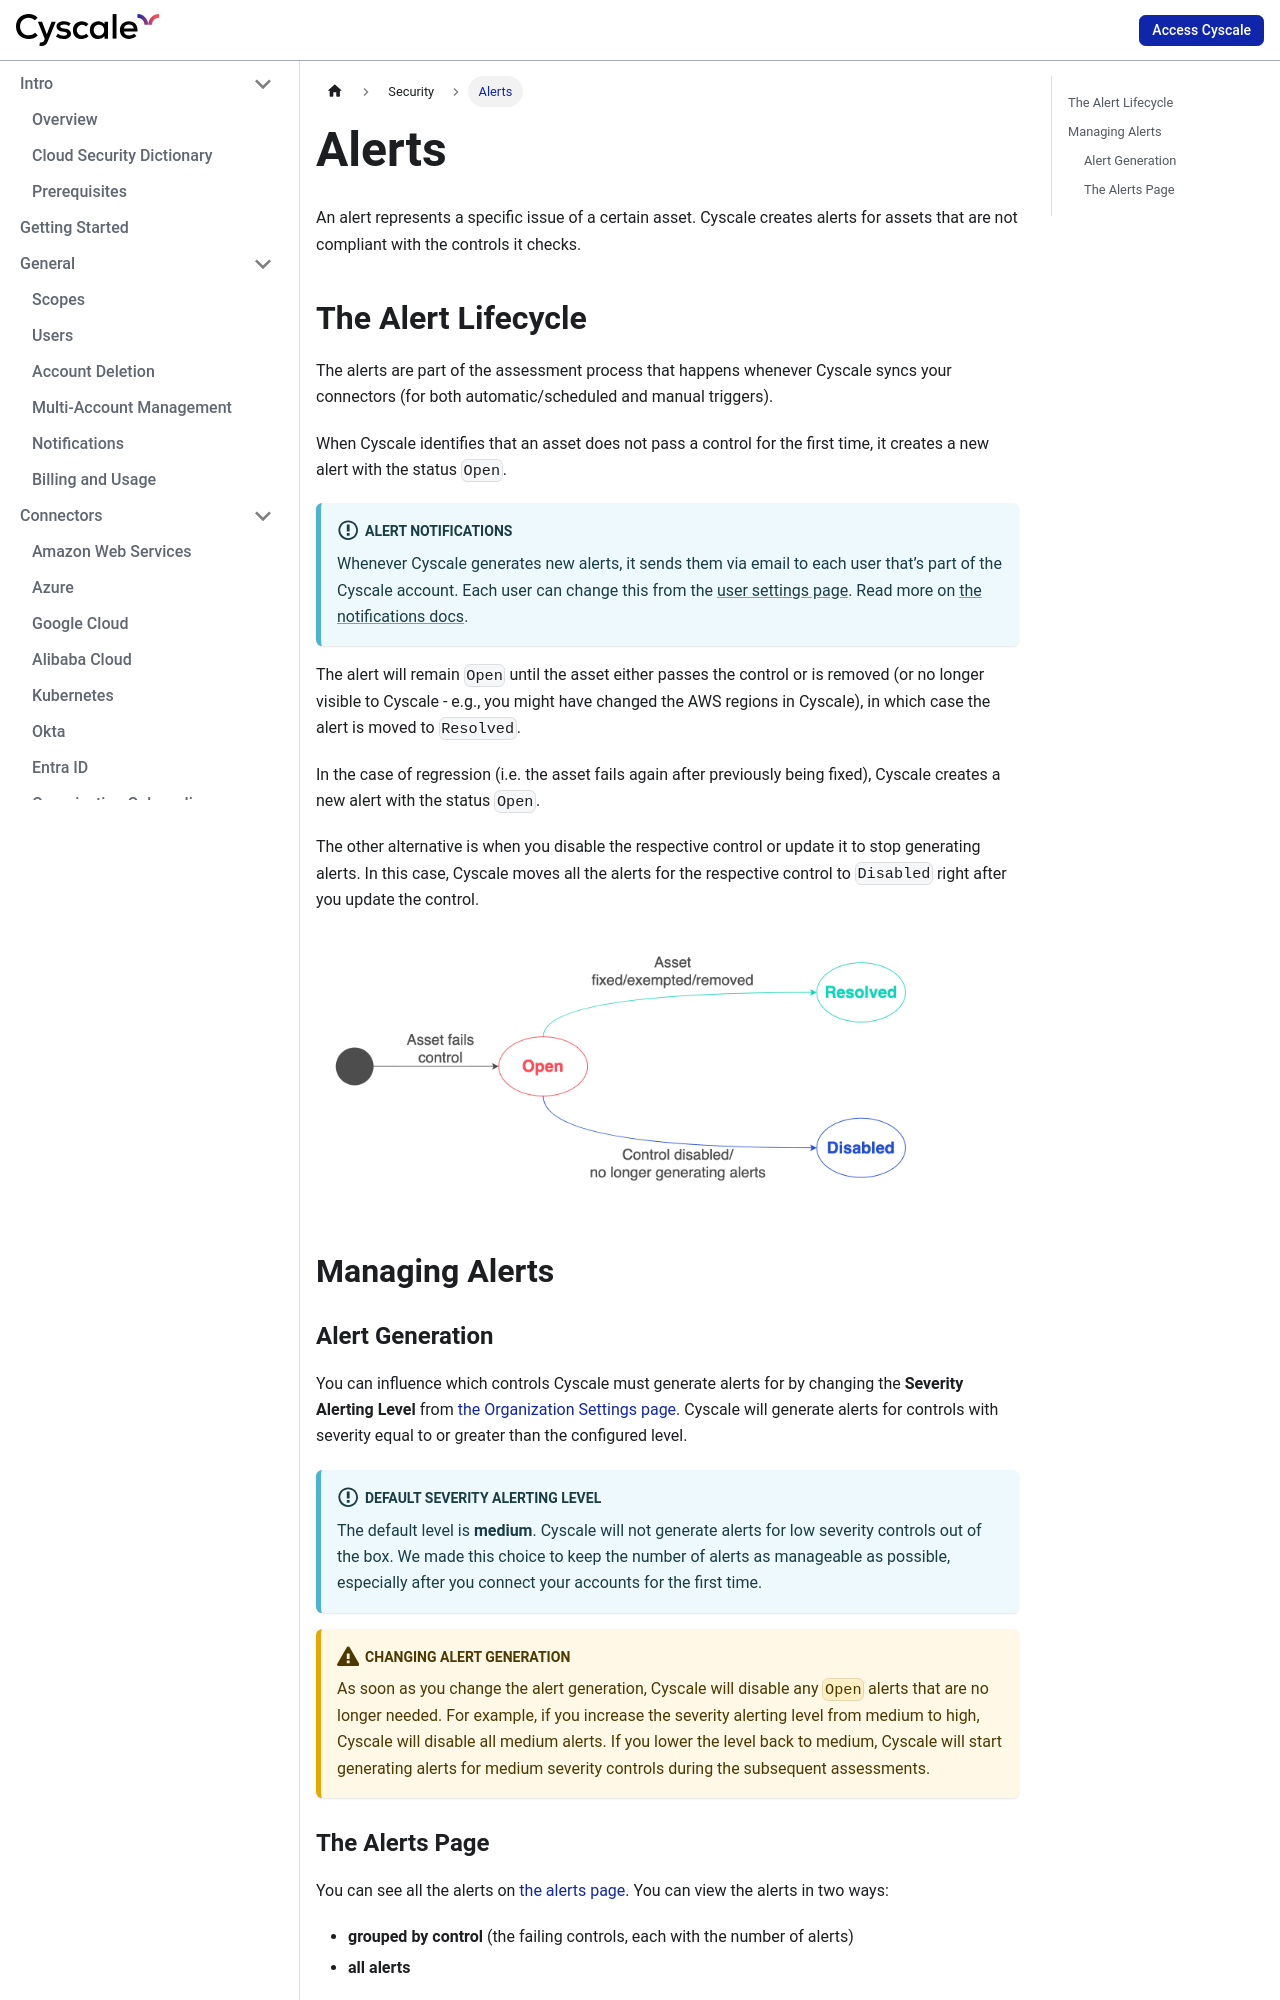

repository: cyscale/docs.cyscale.com · page: security/alerts/index.html · generator: jekyll

---
sidebar_position: 1
---

# Alerts

An alert represents a specific issue of a certain asset. Cyscale creates alerts for assets that are not compliant with the controls it checks.

## The Alert Lifecycle

The alerts are part of the assessment process that happens whenever Cyscale syncs your connectors (for both automatic/scheduled and manual triggers).

When Cyscale identifies that an asset does not pass a control for the first time, it creates a new alert with the status `Open`.

:::info Alert Notifications
Whenever Cyscale generates new alerts, it sends them via email to each user that’s part of the Cyscale account. Each user can change this from the [user settings page](https://app.cyscale.com/user-settings). Read more on [the notifications docs](../general/notifications.md).
:::

The alert will remain `Open` until the asset either passes the control or is removed (or no longer visible to Cyscale - e.g., you might have changed the AWS regions in Cyscale), in which case the alert is moved to `Resolved`.

In the case of regression (i.e. the asset fails again after previously being fixed), Cyscale creates a new alert with the status `Open`.

The other alternative is when you disable the respective control or update it to stop generating alerts. In this case, Cyscale moves all the alerts for the respective control to `Disabled` right after you update the control.

![Alert lifecycle](/img/alert-lifecycle.png)

## Managing Alerts

### Alert Generation

You can influence which controls Cyscale must generate alerts for by changing the **Severity Alerting Level** from [the Organization Settings page](https://app.cyscale.com/account/overview). Cyscale will generate alerts for controls with severity equal to or greater than the configured level.

:::info Default severity alerting level
The default level is **medium**. Cyscale will not generate alerts for low severity controls out of the box. We made this choice to keep the number of alerts as manageable as possible, especially after you connect your accounts for the first time.
:::

:::caution Changing alert generation
As soon as you change the alert generation, Cyscale will disable any `Open` alerts that are no longer needed. For example, if you increase the severity alerting level from medium to high, Cyscale will disable all medium alerts. If you lower the level back to medium, Cyscale will start generating alerts for medium severity controls during the subsequent assessments.
:::
